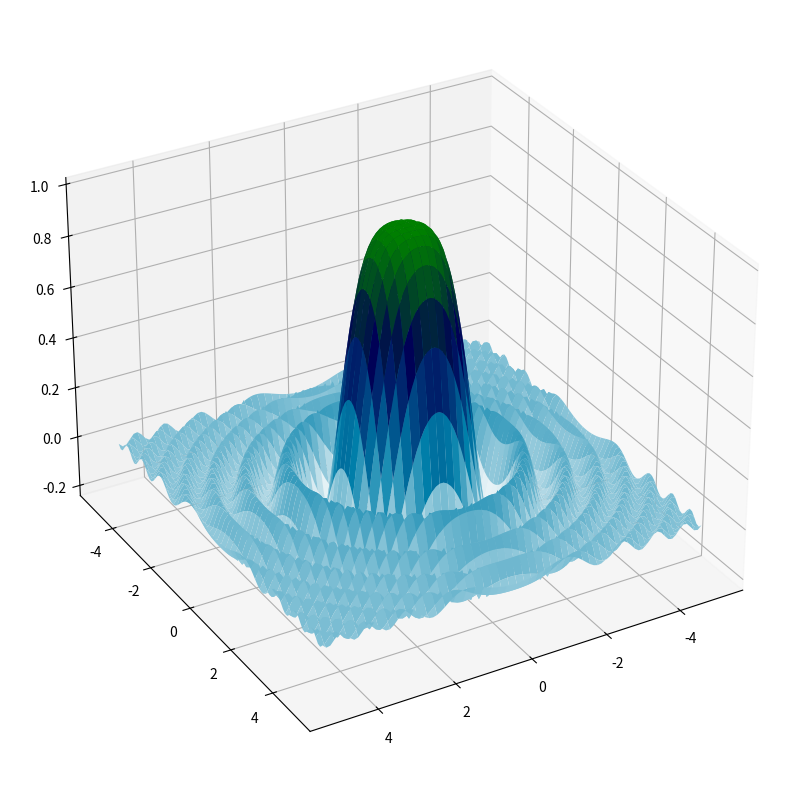

This chart was generated by the following Python code:
import matplotlib.pyplot as plt
import numpy as np


def f(x,y):
    return (np.sin((x**2+y**2)))/(x**2+y**2)
            #return (np.sin((x**2 + y**2))) / (x**2 + y**2)

x = np.linspace(-5, 5, 100)
y = np.linspace(-5, 5, 100)
X,Y=np.meshgrid(x,y)
Z=f(X,Y)


fig, ax = plt.subplots(1, 1, figsize=(10, 10), subplot_kw={'projection': "3d"})
ax.plot_surface(X, Y, Z / Z.max(), cmap=plt.cm.ocean_r)
ax.view_init(30, 60) 
plt.show()